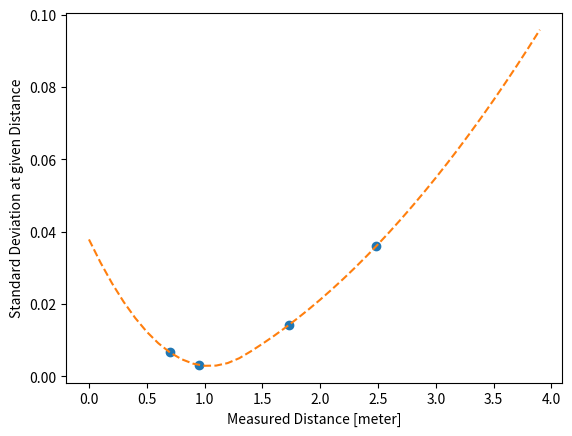

Reproduce this figure in Python.
import scipy.interpolate as interpolate
import matplotlib.pyplot as plt 
import numpy as np
import seaborn


x_data = [0.69870297302827089,0.95327826619912592,1.7319821856332107,2.482256090892522]
y_data = [0.0066268269500679563,0.0030826634806626831,0.014238865442736092,0.035892770702646355]

y1 = interpolate.interp1d(x_data,y_data,kind='quadratic',fill_value='extrapolate')
x_new = np.arange(0,4,0.1)
weights = np.polyfit(x_new,y1(x_new),6)
a,b,c,d,e,f,g = weights
y2 = lambda x : a*x**6 + b*x**5 +c*x**4 +d*x**3 + e*x**2 + f*x + g
print(weights)
plt.figure("std_vs_measured_d")
plt.plot(x_data,y_data,'o',x_new,y1(x_new),'--')#,x_new,y2(x_new))
plt.xlabel('Measured Distance [meter]')
plt.ylabel('Standard Deviation at given Distance')
plt.show()